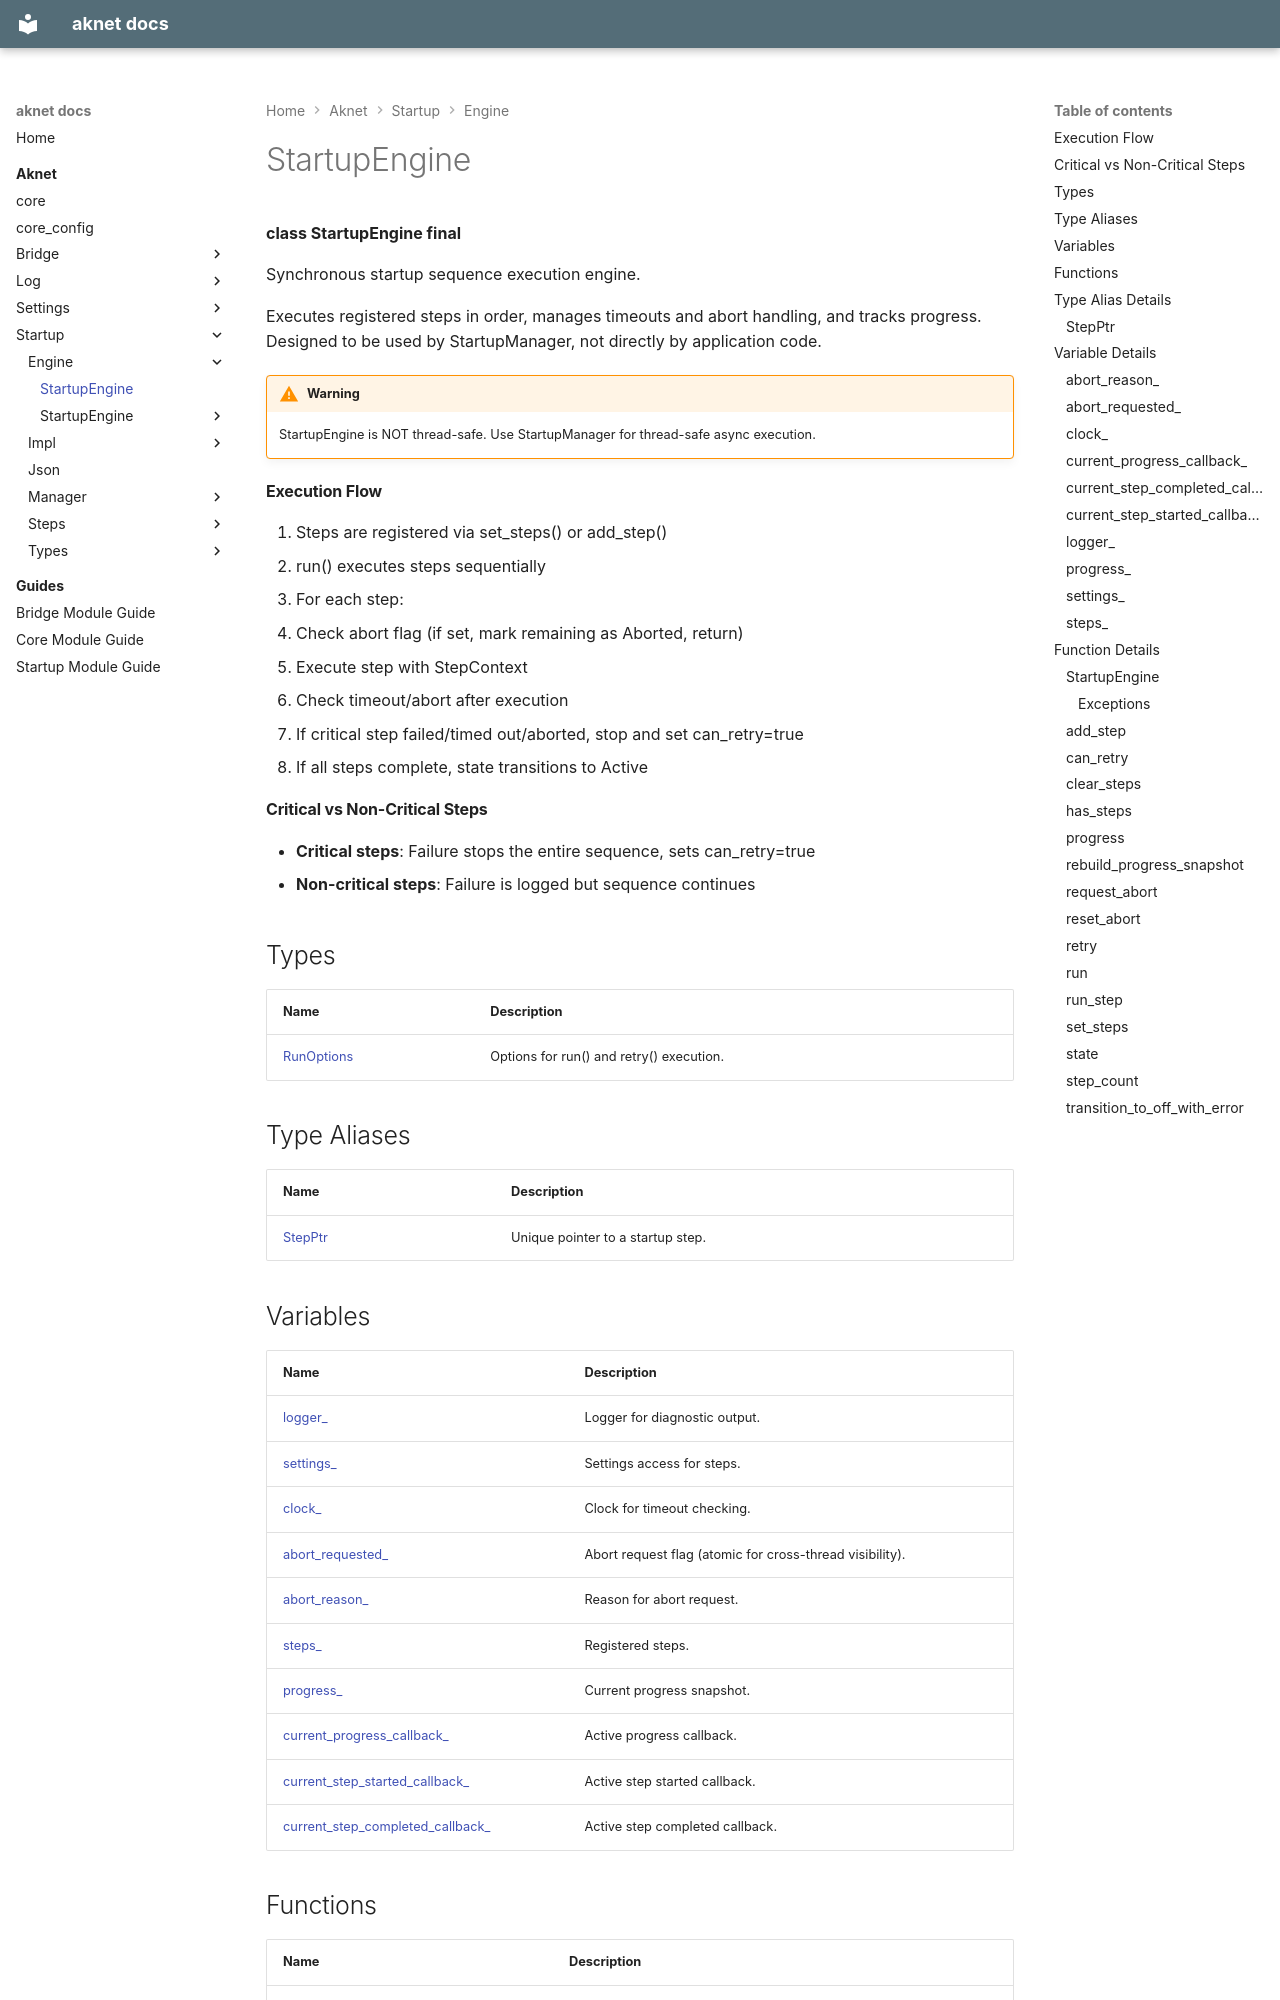

repository: nicolasdesilles/aknet · page: aknet/startup/engine/StartupEngine/index.html · generator: mkdocs

---
generator: doxide
---


# StartupEngine

**class StartupEngine final**

Synchronous startup sequence execution engine.

Executes registered steps in order, manages timeouts and abort handling, and tracks progress.
Designed to be used by StartupManager, not directly by application code.


!!! warning

    StartupEngine is NOT thread-safe.
    Use StartupManager for thread-safe async execution.

#### Execution Flow

1. Steps are registered via set_steps() or add_step()
2. run() executes steps sequentially
3. For each step:
   - Check abort flag (if set, mark remaining as Aborted, return)
   - Execute step with StepContext
   - Check timeout/abort after execution
   - If critical step failed/timed out/aborted, stop and set can_retry=true
4. If all steps complete, state transitions to Active

#### Critical vs Non-Critical Steps

- **Critical steps**: Failure stops the entire sequence, sets can_retry=true
- **Non-critical steps**: Failure is logged but sequence continues


## Types

| Name | Description |
| ---- | ----------- |
| [RunOptions](StartupEngine/RunOptions.md) | Options for run() and retry() execution. |

## Type Aliases

| Name | Description |
| ---- | ----------- |
| [StepPtr](#StepPtr) | Unique pointer to a startup step. |

## Variables

| Name | Description |
| ---- | ----------- |
| [logger_](#logger_) | Logger for diagnostic output. |
| [settings_](#settings_) | Settings access for steps. |
| [clock_](#clock_) | Clock for timeout checking. |
| [abort_requested_](#abort_requested_) | Abort request flag (atomic for cross-thread visibility). |
| [abort_reason_](#abort_reason_) | Reason for abort request. |
| [steps_](#steps_) | Registered steps. |
| [progress_](#progress_) | Current progress snapshot. |
| [current_progress_callback_](#current_progress_callback_) | Active progress callback. |
| [current_step_started_callback_](#current_step_started_callback_) | Active step started callback. |
| [current_step_completed_callback_](#current_step_completed_callback_) | Active step completed callback. |
